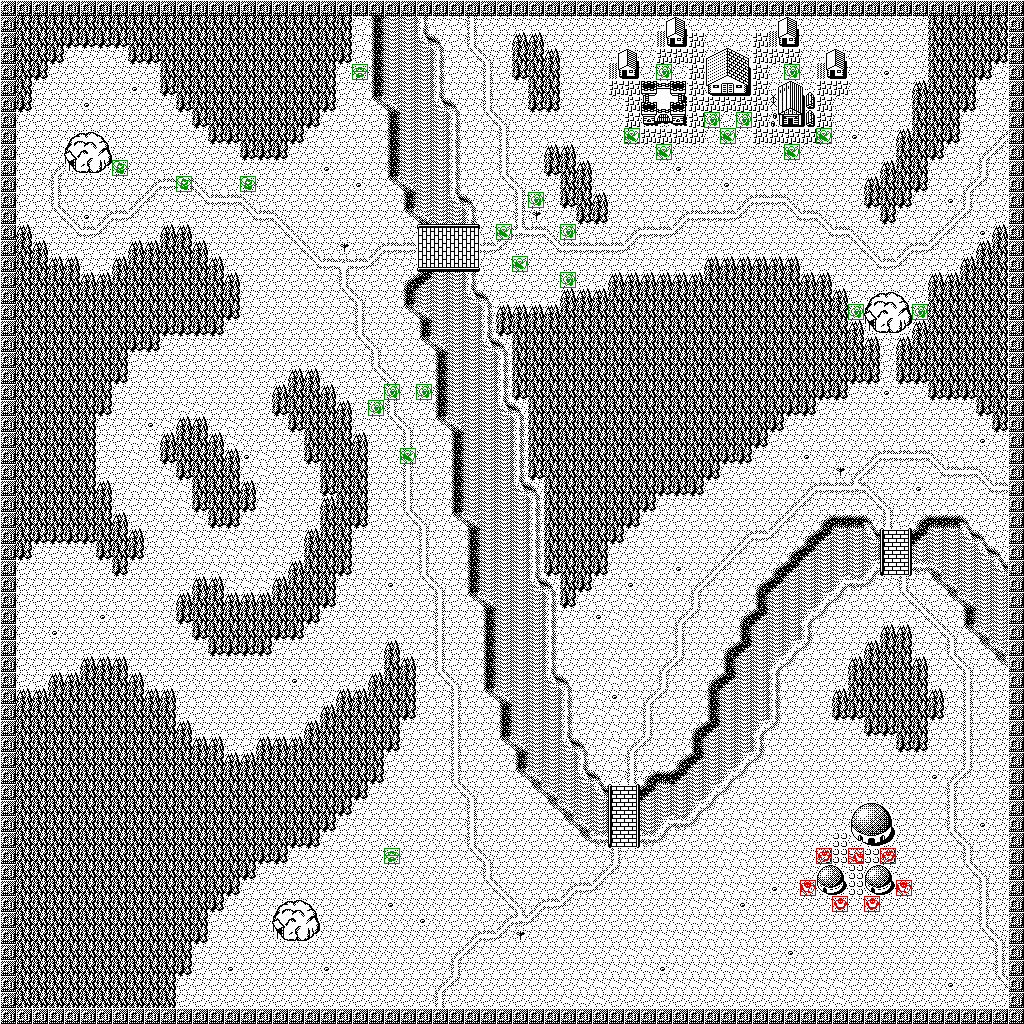

Data behind this chart, as committed beside it:
0, 0, 0, 0, 0, 0, 0, 0, 0, 0, 0, 0, 0, 0, 0, 0, 0, 0, 0, 0, 0, 0, 0, 0
0, 62, 62, 62, 62, 62, 62, 62, 62, 62, 62, 62, 62, 62, 62, 62, 62, 62, 62, 62, 62, 62, 1, 52
0, 62, 62, 62, 63, 63, 63, 63, 62, 62, 62, 62, 62, 62, 62, 62, 62, 62, 62, 62, 62, 62, 1, 52
0, 62, 62, 63, 1, 1, 1, 1, 63, 63, 62, 62, 62, 62, 62, 62, 62, 62, 62, 62, 62, 63, 1, 52
0, 62, 63, 1, 1, 1, 1, 1, 1, 1, 62, 62, 62, 62, 62, 62, 62, 62, 62, 62, 62, 1, 1, 52
0, 62, 1, 1, 1, 1, 1, 1, 4, 1, 63, 62, 62, 62, 62, 62, 62, 62, 62, 62, 62, 1, 1, 52
0, 63, 1, 1, 1, 4, 1, 1, 1, 1, 1, 63, 62, 62, 62, 62, 62, 62, 62, 62, 63, 1, 1, 28
0, 1, 1, 1, 1, 1, 1, 1, 1, 1, 1, 1, 63, 62, 62, 62, 62, 62, 62, 63, 1, 1, 1, 1
0, 1, 1, 1, 121, 122, 123, 1, 1, 1, 1, 1, 1, 63, 63, 62, 62, 62, 63, 1, 1, 1, 1, 1
0, 1, 1, 1, 120, 78, 124, 1, 1, 1, 1, 1, 1, 1, 1, 63, 63, 63, 1, 1, 1, 1, 1, 1
0, 1, 1, 9, 127, 126, 125, 1, 1, 1, 1, 1, 1, 1, 1, 1, 1, 1, 1, 1, 4, 1, 1, 1
0, 1, 1, 12, 1, 1, 1, 1, 1, 9, 10, 10, 13, 1, 1, 1, 1, 1, 1, 1, 1, 1, 4, 1
0, 1, 1, 12, 1, 1, 1, 1, 9, 15, 1, 1, 16, 10, 10, 13, 1, 1, 1, 1, 1, 1, 1, 1
0, 1, 1, 16, 13, 4, 9, 10, 15, 1, 1, 1, 1, 1, 1, 16, 10, 13, 1, 1, 1, 1, 1, 1
0, 61, 1, 1, 16, 10, 15, 1, 1, 1, 61, 61, 1, 1, 1, 1, 1, 16, 13, 1, 1, 1, 1, 1
0, 62, 61, 1, 1, 1, 1, 1, 61, 61, 62, 62, 61, 1, 1, 1, 1, 1, 16, 13, 1, 5, 1, 9
0, 62, 62, 61, 61, 1, 1, 61, 62, 62, 62, 62, 62, 61, 1, 1, 1, 1, 1, 16, 10, 11, 10, 15
0, 62, 62, 62, 62, 61, 61, 62, 62, 62, 62, 62, 62, 62, 61, 1, 1, 1, 1, 1, 1, 12, 1, 1
0, 62, 62, 62, 62, 62, 62, 62, 62, 62, 62, 62, 62, 62, 62, 1, 1, 1, 1, 1, 1, 16, 13, 1
0, 62, 62, 62, 62, 62, 62, 62, 62, 62, 62, 62, 62, 62, 63, 1, 1, 1, 1, 1, 1, 1, 12, 1
0, 62, 62, 62, 62, 62, 62, 62, 62, 62, 63, 63, 63, 63, 1, 1, 1, 1, 1, 1, 1, 1, 12, 1
0, 62, 62, 62, 62, 62, 62, 62, 63, 63, 1, 1, 1, 1, 1, 1, 1, 1, 1, 1, 1, 1, 16, 13
0, 62, 62, 62, 62, 62, 62, 62, 1, 1, 1, 1, 1, 1, 1, 1, 1, 1, 1, 1, 1, 1, 1, 12
0, 62, 62, 62, 62, 62, 62, 63, 1, 1, 1, 1, 1, 1, 1, 1, 1, 1, 61, 61, 1, 1, 1, 16
0, 62, 62, 62, 62, 62, 62, 1, 1, 1, 1, 1, 1, 1, 1, 1, 1, 61, 62, 62, 61, 1, 1, 1
0, 62, 62, 62, 62, 62, 63, 1, 1, 1, 1, 2, 2, 1, 1, 1, 1, 63, 62, 62, 62, 61, 1, 1
0, 62, 62, 62, 62, 62, 1, 1, 1, 4, 2, 61, 61, 1, 2, 1, 1, 1, 63, 62, 62, 62, 1, 1
0, 62, 62, 62, 62, 62, 1, 1, 2, 2, 61, 62, 62, 61, 2, 3, 1, 1, 1, 62, 62, 62, 61, 1
0, 62, 62, 62, 62, 62, 1, 1, 2, 1, 63, 62, 62, 62, 61, 4, 2, 1, 1, 63, 62, 62, 62, 1
0, 62, 62, 62, 62, 62, 1, 1, 1, 1, 2, 63, 62, 62, 62, 1, 2, 1, 1, 1, 62, 62, 62, 1
0, 62, 62, 62, 62, 62, 61, 1, 2, 2, 2, 2, 62, 62, 62, 61, 3, 2, 1, 1, 63, 62, 62, 1
0, 62, 62, 62, 62, 62, 62, 1, 1, 1, 2, 2, 63, 62, 62, 63, 2, 1, 1, 1, 61, 62, 62, 1
0, 62, 62, 62, 62, 62, 62, 61, 1, 1, 1, 1, 2, 63, 63, 2, 1, 2, 1, 1, 62, 62, 63, 1
0, 62, 63, 63, 63, 63, 62, 62, 61, 1, 1, 2, 1, 1, 2, 1, 1, 1, 1, 61, 62, 62, 1, 1
0, 63, 1, 1, 1, 1, 63, 62, 63, 1, 1, 1, 2, 2, 2, 2, 2, 2, 1, 62, 62, 62, 1, 1
0, 1, 1, 1, 1, 1, 1, 63, 1, 1, 1, 1, 1, 2, 2, 2, 2, 2, 61, 62, 62, 63, 1, 1
0, 1, 1, 1, 1, 1, 1, 1, 1, 1, 1, 1, 61, 61, 2, 2, 2, 61, 62, 62, 62, 1, 1, 3
0, 1, 1, 1, 1, 1, 1, 1, 1, 1, 1, 61, 62, 62, 61, 61, 61, 62, 62, 62, 63, 1, 3, 3
0, 1, 1, 1, 1, 1, 4, 1, 1, 1, 1, 63, 62, 62, 62, 62, 62, 62, 62, 63, 1, 1, 3, 1
0, 1, 1, 4, 1, 1, 1, 1, 1, 1, 1, 1, 63, 62, 62, 62, 62, 63, 63, 1, 1, 3, 1, 1
0, 1, 1, 1, 1, 1, 1, 1, 1, 1, 1, 1, 1, 63, 63, 63, 63, 1, 1, 1, 1, 3, 1, 1
0, 1, 1, 1, 1, 61, 61, 61, 1, 1, 1, 1, 1, 1, 1, 1, 1, 1, 1, 1, 3, 1, 1, 1
0, 1, 1, 61, 61, 62, 62, 62, 61, 1, 1, 1, 3, 1, 1, 1, 1, 1, 4, 3, 3, 1, 1, 61
0, 61, 61, 62, 62, 62, 62, 62, 62, 61, 61, 1, 1, 3, 3, 3, 3, 3, 3, 1, 1, 61, 61, 62
0, 62, 62, 62, 62, 62, 62, 62, 62, 62, 62, 1, 1, 1, 1, 1, 1, 1, 1, 1, 61, 62, 62, 62
0, 62, 62, 62, 62, 62, 62, 62, 62, 62, 62, 61, 1, 1, 1, 1, 1, 1, 1, 61, 62, 62, 62, 62
0, 62, 62, 62, 62, 62, 62, 62, 62, 62, 62, 62, 61, 61, 1, 1, 61, 61, 61, 62, 62, 62, 62, 62
0, 62, 62, 62, 62, 62, 62, 62, 62, 62, 62, 62, 62, 62, 61, 61, 62, 62, 62, 62, 62, 62, 62, 62
0, 62, 62, 62, 62, 62, 62, 62, 62, 62, 62, 62, 62, 62, 62, 62, 62, 62, 62, 62, 62, 62, 62, 63
0, 62, 62, 62, 62, 62, 62, 62, 62, 62, 62, 62, 62, 62, 62, 62, 62, 62, 62, 62, 62, 62, 63, 1
0, 62, 62, 62, 62, 62, 62, 62, 62, 62, 62, 62, 62, 62, 62, 62, 62, 62, 62, 62, 62, 63, 1, 1
0, 62, 62, 62, 62, 62, 62, 62, 62, 62, 62, 62, 62, 62, 62, 62, 62, 62, 62, 62, 63, 1, 1, 1
0, 62, 62, 62, 62, 62, 62, 62, 62, 62, 62, 62, 62, 62, 62, 62, 62, 62, 63, 63, 1, 1, 1, 1
0, 62, 62, 62, 62, 62, 62, 62, 62, 62, 62, 62, 62, 62, 62, 62, 63, 63, 1, 1, 1, 1, 1, 1
0, 62, 62, 62, 62, 62, 62, 62, 62, 62, 62, 62, 62, 62, 62, 63, 1, 1, 1, 1, 1, 1, 1, 1
0, 62, 62, 62, 62, 62, 62, 62, 62, 62, 62, 62, 62, 62, 63, 1, 1, 1, 1, 1, 1, 1, 1, 1
0, 62, 62, 62, 62, 62, 62, 62, 62, 62, 62, 62, 62, 63, 1, 1, 1, 121, 122, 123, 1, 1, 1, 3
0, 62, 62, 62, 62, 62, 62, 62, 62, 62, 62, 62, 62, 1, 1, 1, 1, 120, 78, 124, 1, 1, 1, 1
0, 62, 62, 62, 62, 62, 62, 62, 62, 62, 62, 62, 63, 1, 1, 1, 1, 127, 126, 125, 1, 1, 3, 3
0, 62, 62, 62, 62, 62, 62, 62, 62, 62, 62, 62, 1, 1, 1, 1, 1, 1, 1, 1, 1, 3, 3, 3
0, 62, 62, 62, 62, 62, 62, 62, 62, 62, 62, 63, 1, 1, 4, 1, 1, 1, 1, 1, 4, 1, 3, 3
... 3 more rows
